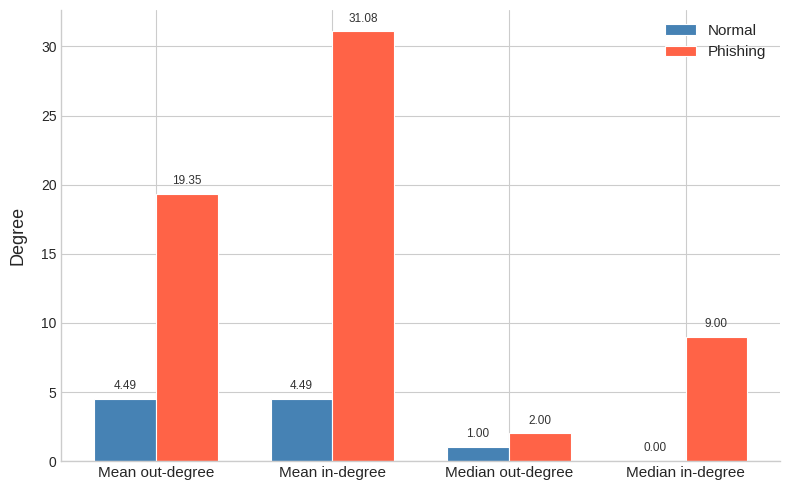

Reproduce this figure in Python. (Note: this script raises an exception after producing the figure.)
import matplotlib.pyplot as plt
import numpy as np

plt.style.use('seaborn-v0_8-whitegrid')

metrics = ["Mean out-degree", "Mean in-degree", "Median out-degree", "Median in-degree"]
normal   = [4.49, 4.49, 1.0, 0.0]
phishing = [19.35, 31.08, 2.0, 9.0]

x = np.arange(len(metrics))
width = 0.35

fig, ax = plt.subplots(figsize=(8, 5))

bars_n = ax.bar(x - width/2, normal,   width, label='Normal',   color='steelblue', edgecolor='white', linewidth=0.8)
bars_p = ax.bar(x + width/2, phishing, width, label='Phishing', color='tomato',    edgecolor='white', linewidth=0.8)

for bar, val in zip(bars_n, normal):
    ax.text(bar.get_x() + bar.get_width()/2, bar.get_height() + 0.5,
            f'{val:.2f}', ha='center', va='bottom', fontsize=8.5, color='#333333')

for bar, val in zip(bars_p, phishing):
    ax.text(bar.get_x() + bar.get_width()/2, bar.get_height() + 0.5,
            f'{val:.2f}', ha='center', va='bottom', fontsize=8.5, color='#333333')

ax.set_xticks(x)
ax.set_xticklabels(metrics, fontsize=11)
ax.set_ylabel("Degree", fontsize=13, labelpad=10)
ax.legend(fontsize=11)
ax.spines['top'].set_visible(False)
ax.spines['right'].set_visible(False)

plt.tight_layout()
plt.savefig('out_dist/phishing_vs_normal_eth.pdf', bbox_inches='tight')
plt.show()
